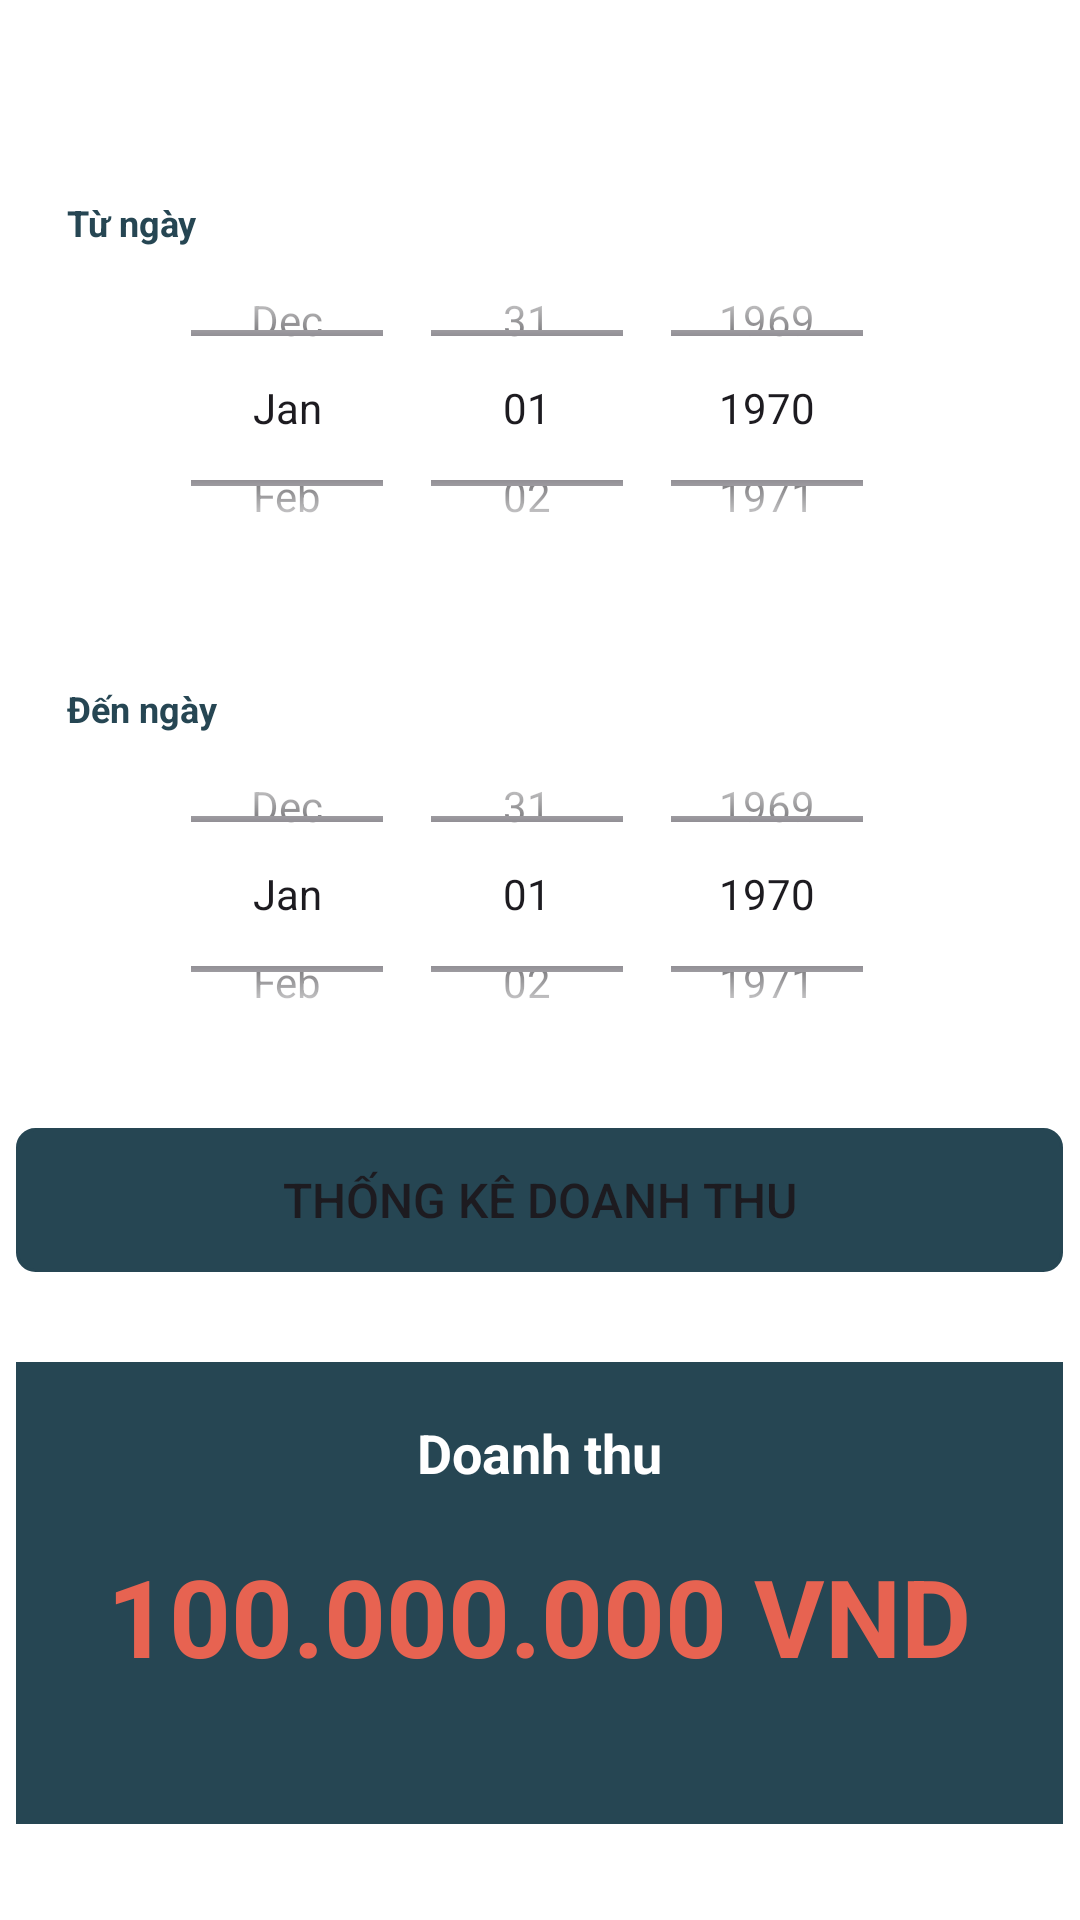

Reconstruct the res/layout file that produces this screen, plus the resources it refers to.
<!-- AndroidManifest.xml: application theme Theme.JPMART_PD07599_v1 -->
<!-- res/layout/activity_thong_ke_doanh_thu.xml -->
<?xml version="1.0" encoding="utf-8"?>
<LinearLayout xmlns:android="http://schemas.android.com/apk/res/android"
    android:layout_width="match_parent"
    android:layout_height="match_parent"
    xmlns:app="http://schemas.android.com/apk/res-auto"
    android:background="@color/white"
    android:orientation="vertical">
    <androidx.appcompat.widget.Toolbar
        android:layout_width="match_parent"
        android:layout_height="52dp"
        android:id="@+id/toolbar"
        android:background="@color/white"
        android:navigationIcon="@drawable/ic_back" />
    <RelativeLayout
        android:layout_width="wrap_content"
        android:layout_height="wrap_content"
        android:layout_gravity="center"
        android:paddingBottom="18dp"
        android:layout_marginTop="14dp">
        <DatePicker
            android:layout_width="349dp"
            android:layout_height="120dp"
            android:endYear="2100"
            android:startYear="1900"
            android:layout_marginTop="10dp"
            android:id="@+id/edtStartDate"
            android:datePickerMode="spinner"
            android:calendarViewShown="false">
        </DatePicker>
        <TextView
            android:layout_width="wrap_content"
            android:layout_height="wrap_content"
            android:layout_alignParentTop="true"
            android:layout_marginStart="12dp"
            android:paddingStart="5dp"
            android:paddingEnd="5dp"
            android:background="@color/white"
            android:layout_alignTop="@+id/edtStartDate"
            android:text="Từ ngày"
            android:textStyle="bold"
            android:textSize="12sp"
            android:textColor="@color/text_label"/>
    </RelativeLayout>
    <RelativeLayout
        android:layout_width="wrap_content"
        android:layout_height="wrap_content"
        android:layout_gravity="center"
        android:paddingBottom="18dp"
        android:layout_marginTop="14dp">
        <DatePicker
            android:layout_width="349dp"
            android:layout_height="120dp"
            android:endYear="2100"
            android:startYear="1900"
            android:layout_marginTop="10dp"
            android:id="@+id/edtEndDate"
            android:datePickerMode="spinner"
            android:calendarViewShown="false">
        </DatePicker>
        <TextView
            android:layout_width="wrap_content"
            android:layout_height="wrap_content"
            android:layout_alignParentTop="true"
            android:layout_marginStart="12dp"
            android:paddingStart="5dp"
            android:paddingEnd="5dp"
            android:background="@color/white"
            android:layout_alignTop="@+id/edtEndDate"
            android:text="Đến ngày"
            android:textStyle="bold"
            android:textSize="12sp"
            android:textColor="@color/text_label"/>
    </RelativeLayout>
    <Button
        android:layout_width="349dp"
        android:layout_height="wrap_content"
        android:layout_gravity="center"
        android:id="@+id/btnCaculate"
        app:backgroundTint="@null"
        android:backgroundTint="#264653"
        android:background="@drawable/button_border"
        android:text="Thống kê doanh thu"
        android:textSize="16sp"/>
    <LinearLayout
        android:layout_width="349dp"
        android:layout_height="154dp"
        android:orientation="vertical"
        android:layout_gravity="center"
        android:layout_marginTop="30dp"
        android:background="#264653">
        <TextView
            android:layout_width="wrap_content"
            android:layout_height="wrap_content"
            android:text="Doanh thu"
            android:layout_gravity="center"
            android:textSize="18sp"
            android:layout_marginBottom="18dp"
            android:layout_marginTop="18dp"
            android:textColor="@color/white"
            android:textStyle="bold"/>
        <TextView
            android:layout_width="wrap_content"
            android:layout_height="wrap_content"
            android:layout_gravity="center"
            android:id="@+id/txtTotalVenue"
            android:textStyle="bold"
            android:textColor="#E76351"
            android:textSize="36sp"
            android:text="100.000.000 VND"/>
    </LinearLayout>
</LinearLayout>
<!-- resources referenced by this layout -->
<resources>
  <color name="text_label">#264653</color>
  <color name="white">#FFFFFFFF</color>
  <!-- drawable button_border (drawable) -->
  <?xml version="1.0" encoding="utf-8"?>
  <shape xmlns:android="http://schemas.android.com/apk/res/android"
      android:shape="rectangle">
      <corners android:radius="6dp"/>
  
      <stroke
          android:width="1dp"
          android:color="#264653"/>
  </shape>
  <!-- drawable ic_back: png bitmap (drawable, 213 bytes) -->
  <style name="Theme.JPMART_PD07599_v1" parent="Base.Theme.JPMART_PD07599_v1" />
  <style name="Base.Theme.JPMART_PD07599_v1" parent="Theme.Material3.DayNight.NoActionBar">
          
           <item name="colorPrimary">@color/black</item>
      </style>
  <color name="black">#FF000000</color>
</resources>
